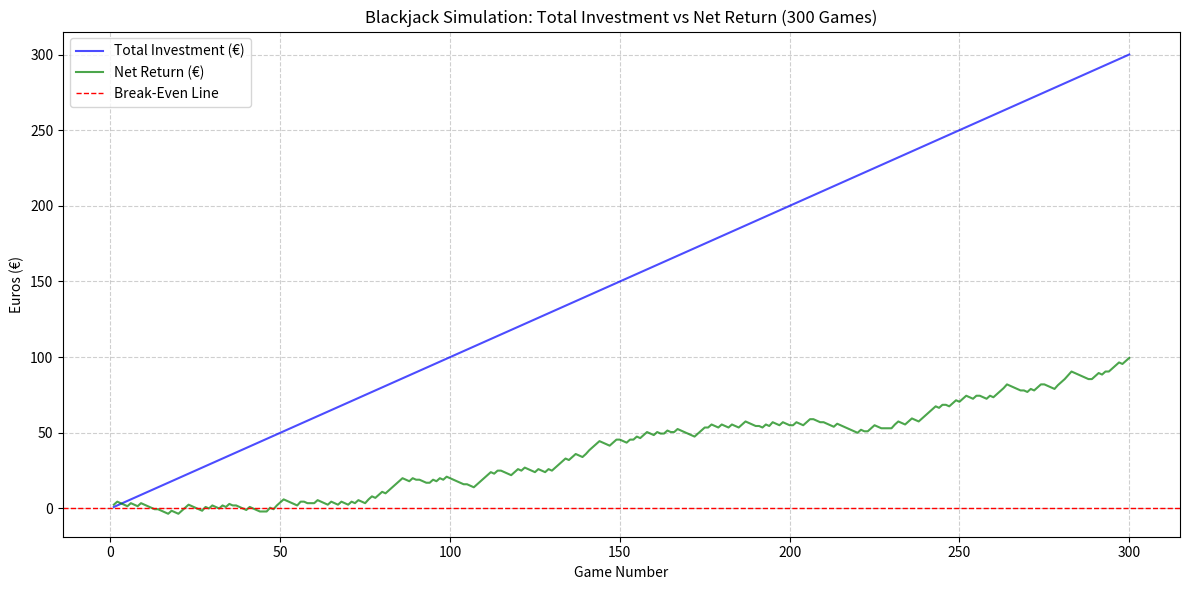

The script that saved this image:
import random
import matplotlib.pyplot as plt

# Card values
card_values = {'2': 2, '3': 3, '4': 4, '5': 5, '6': 6, 
               '7': 7, '8': 8, '9': 9, '10': 10, 
               'J': 10, 'Q': 10, 'K': 10, 'A': 11}

def create_deck():
    return ['2', '3', '4', '5', '6', '7', '8', '9', '10', 'J', 'Q', 'K', 'A'] * 4

def calculate_hand(hand):
    value = sum(card_values[card] for card in hand)
    aces = hand.count('A')
    while value > 21 and aces:
        value -= 10
        aces -= 1
    return value

def is_blackjack(hand):
    return len(hand) == 2 and calculate_hand(hand) == 21

def basic_strategy(player_hand, dealer_card, allow_double=True):
    player_total = calculate_hand(player_hand)
    dealer_value = card_values[dealer_card]

    if allow_double and len(player_hand) == 2:
        if player_total == 10 or player_total == 11:
            return 'double'
        if player_total == 9 and dealer_value in range(3, 7):
            return 'double'
    if len(player_hand) == 2 and player_hand[0] == player_hand[1]:
        if player_hand[0] in ['A', '8']:
            return 'split'
        if player_hand[0] in ['2', '3', '6', '7'] and dealer_value in range(2, 7):
            return 'split'
        if player_hand[0] in ['4', '5', '10']:
            return 'stand'
    if player_total >= 17:
        return 'stand'
    elif 13 <= player_total <= 16:
        return 'stand' if 2 <= dealer_value <= 6 else 'hit'
    elif player_total == 12:
        return 'stand' if 4 <= dealer_value <= 6 else 'hit'
    else:
        return 'hit'

def play_blackjack():
    deck = create_deck()
    random.shuffle(deck)
    player_hand = [deck.pop(), deck.pop()]
    dealer_hand = [deck.pop(), deck.pop()]

    if is_blackjack(player_hand):
        return 'blackjack'
    elif is_blackjack(dealer_hand):
        return 'lose'

    decision = basic_strategy(player_hand, dealer_hand[0])
    if decision == 'double':
        player_hand.append(deck.pop())
        if calculate_hand(player_hand) > 21:
            return 'lose'
    elif decision == 'split':
        split_hand1 = [player_hand[0], deck.pop()]
        split_hand2 = [player_hand[1], deck.pop()]
        result1 = play_individual_hand(split_hand1, dealer_hand[0], deck)
        result2 = play_individual_hand(split_hand2, dealer_hand[0], deck)
        return result1 if result1 == result2 else 'mixed'
    else:
        while decision == 'hit':
            player_hand.append(deck.pop())
            if calculate_hand(player_hand) > 21:
                return 'lose'
            decision = basic_strategy(player_hand, dealer_hand[0])

    while calculate_hand(dealer_hand) < 17:
        dealer_hand.append(deck.pop())

    player_total = calculate_hand(player_hand)
    dealer_total = calculate_hand(dealer_hand)

    if dealer_total > 21 or player_total > dealer_total:
        return 'win'
    elif player_total < dealer_total:
        return 'lose'
    else:
        return 'draw'

def play_individual_hand(player_hand, dealer_card, deck):
    while basic_strategy(player_hand, dealer_card) == 'hit':
        player_hand.append(deck.pop())
        if calculate_hand(player_hand) > 21:
            return 'lose'
    return 'stand'

# Simulate and track investments and returns
def simulate_blackjack_with_tracking(num_games, bet_per_game=1):
    net_return = 0
    total_investment = 0
    investments = []
    returns = []

    for _ in range(num_games):
        result = play_blackjack()
        total_investment += bet_per_game  # Add the bet for this game
        if result == 'win':
            net_return += bet_per_game * 2  # 2:1 payout for regular win
        elif result == 'blackjack':
            net_return += bet_per_game * 2.5  # 3:2 payout for blackjack
        elif result == 'lose':
            net_return -= bet_per_game  # Lose the bet amount

        investments.append(total_investment)
        returns.append(net_return)

    return investments, returns

# Parameters for simulation
num_games = 300
bet_per_game = 1

# Run simulation and plot results
investments, returns = simulate_blackjack_with_tracking(num_games, bet_per_game)

plt.figure(figsize=(12, 6))
plt.plot(range(1, num_games + 1), investments, label="Total Investment (€)", color="blue", alpha=0.7)
plt.plot(range(1, num_games + 1), returns, label="Net Return (€)", color="green", alpha=0.7)
plt.axhline(0, color="red", linestyle="--", linewidth=1, label="Break-Even Line")
plt.title(f"Blackjack Simulation: Total Investment vs Net Return ({num_games} Games)")
plt.xlabel("Game Number")
plt.ylabel("Euros (€)")
plt.legend()
plt.grid(True, linestyle="--", alpha=0.6)
plt.tight_layout()
plt.show()
